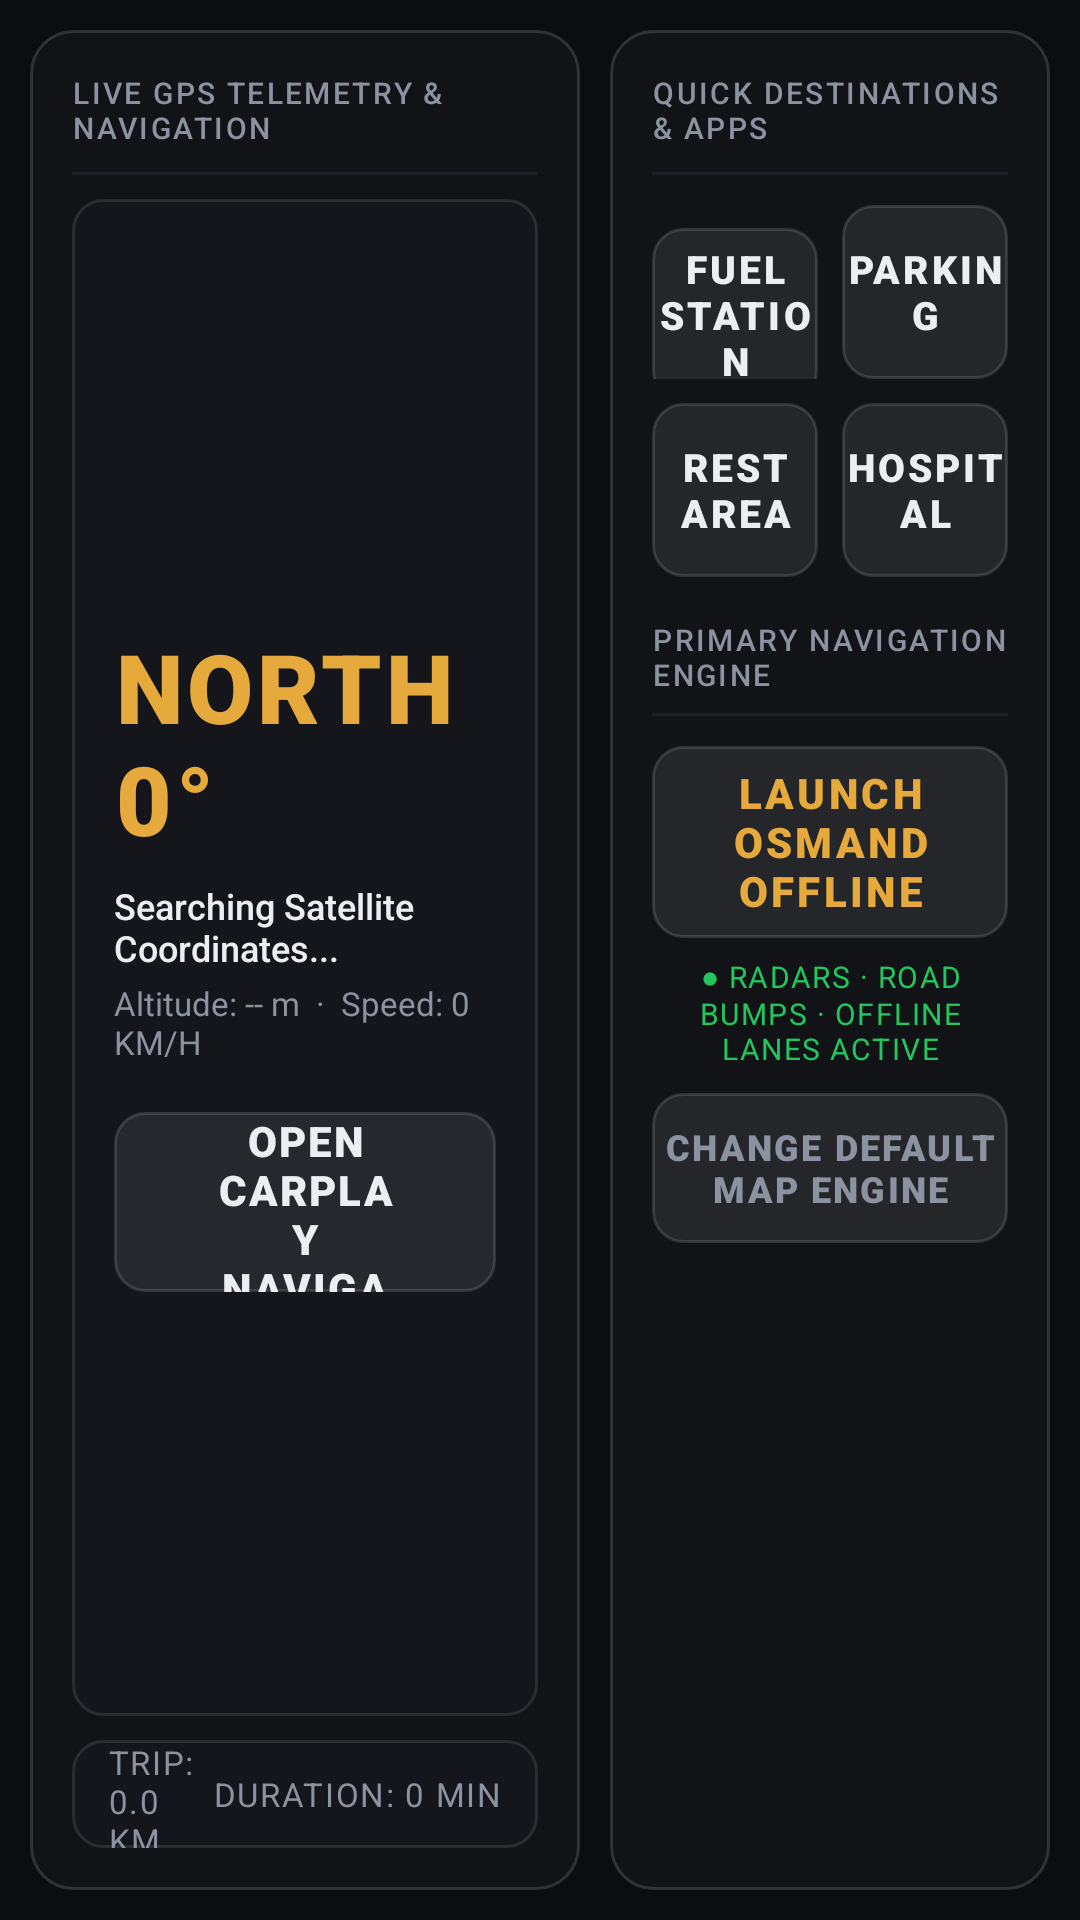

Reconstruct the res/layout file that produces this screen, plus the resources it refers to.
<!-- AndroidManifest.xml: application theme Theme.ApexDrive -->
<!-- res/layout/view_maps.xml -->
<?xml version="1.0" encoding="utf-8"?>
<LinearLayout xmlns:android="http://schemas.android.com/apk/res/android"
    android:layout_width="match_parent"
    android:layout_height="match_parent"
    android:orientation="horizontal"
    android:padding="10dp">

    
    <LinearLayout
        android:layout_width="0dp"
        android:layout_height="match_parent"
        android:layout_weight="1.25"
        android:orientation="vertical"
        android:background="@drawable/bg_panel"
        android:padding="14dp">

        
        <LinearLayout
            android:layout_width="match_parent"
            android:layout_height="wrap_content"
            android:orientation="horizontal"
            android:gravity="center_vertical">

            <TextView
                android:layout_width="wrap_content"
                android:layout_height="wrap_content"
                android:text="LIVE GPS TELEMETRY &amp; NAVIGATION"
                android:textColor="@color/cockpit_text_secondary"
                android:textSize="10sp"
                android:fontFamily="sans-serif-medium"
                android:letterSpacing="0.08" />

            <View
                android:layout_width="0dp"
                android:layout_height="1dp"
                android:layout_weight="1" />

            <TextView
                android:id="@+id/tvNavAccuracy"
                android:layout_width="wrap_content"
                android:layout_height="wrap_content"
                android:background="@drawable/bg_card_inner"
                android:paddingStart="8dp"
                android:paddingEnd="8dp"
                android:paddingTop="2dp"
                android:paddingBottom="2dp"
                android:text="● 3D Fix · ±3m"
                android:textColor="@color/status_active"
                android:textSize="10sp"
                android:fontFamily="sans-serif-bold" />
        </LinearLayout>

        <View
            android:layout_width="match_parent"
            android:layout_height="1dp"
            android:layout_marginTop="8dp"
            android:background="@color/cockpit_surface_border_subtle" />

        
        <LinearLayout
            android:layout_width="match_parent"
            android:layout_height="0dp"
            android:layout_weight="1"
            android:layout_marginTop="8dp"
            android:orientation="vertical"
            android:gravity="center"
            android:background="@drawable/bg_card_inner"
            android:padding="14dp">

            <TextView
                android:id="@+id/tvNavHeadingBig"
                android:layout_width="wrap_content"
                android:layout_height="wrap_content"
                android:text="NORTH 0°"
                android:textColor="@color/accent_amber"
                android:textSize="32sp"
                android:fontFamily="sans-serif-black"
                android:letterSpacing="0.04" />

            <TextView
                android:id="@+id/tvNavCoordinates"
                android:layout_width="wrap_content"
                android:layout_height="wrap_content"
                android:layout_marginTop="6dp"
                android:text="Searching Satellite Coordinates..."
                android:textColor="@color/cockpit_text_primary"
                android:textSize="12sp"
                android:fontFamily="sans-serif-medium" />

            <TextView
                android:id="@+id/tvNavAltitude"
                android:layout_width="wrap_content"
                android:layout_height="wrap_content"
                android:layout_marginTop="3dp"
                android:text="Altitude: -- m  ·  Speed: 0 KM/H"
                android:textColor="@color/cockpit_text_secondary"
                android:textSize="11sp"
                android:fontFamily="sans-serif" />

            
            <Button
                android:id="@+id/btnNavCarPlayRoute"
                android:layout_width="wrap_content"
                android:layout_height="60dp"
                android:layout_marginTop="16dp"
                android:background="@drawable/bg_elevated_btn"
                android:text="OPEN CARPLAY NAVIGATION"
                android:textColor="@color/cockpit_text_primary"
                android:textSize="14sp"
                android:fontFamily="sans-serif-black"
                android:letterSpacing="0.05"
                android:paddingStart="32dp"
                android:paddingEnd="32dp" />

        </LinearLayout>

        
        <LinearLayout
            android:layout_width="match_parent"
            android:layout_height="36dp"
            android:layout_marginTop="8dp"
            android:orientation="horizontal"
            android:gravity="center_vertical"
            android:background="@drawable/bg_card_inner"
            android:paddingStart="12dp"
            android:paddingEnd="12dp">

            <TextView
                android:id="@+id/tvNavTripDist"
                android:layout_width="0dp"
                android:layout_height="wrap_content"
                android:layout_weight="1"
                android:text="TRIP: 0.0 KM"
                android:textColor="@color/cockpit_text_secondary"
                android:textSize="11sp"
                android:fontFamily="sans-serif-bold"
                android:letterSpacing="0.05" />

            <TextView
                android:id="@+id/tvNavTripDuration"
                android:layout_width="wrap_content"
                android:layout_height="wrap_content"
                android:text="DURATION: 0 MIN"
                android:textColor="@color/cockpit_text_secondary"
                android:textSize="11sp"
                android:fontFamily="sans-serif-bold"
                android:letterSpacing="0.05" />
        </LinearLayout>

    </LinearLayout>

    
    <View
        android:layout_width="10dp"
        android:layout_height="match_parent" />

    
    <LinearLayout
        android:layout_width="0dp"
        android:layout_height="match_parent"
        android:layout_weight="1"
        android:orientation="vertical"
        android:background="@drawable/bg_panel"
        android:padding="14dp">

        <TextView
            android:layout_width="wrap_content"
            android:layout_height="wrap_content"
            android:text="QUICK DESTINATIONS &amp; APPS"
            android:textColor="@color/cockpit_text_secondary"
            android:textSize="10sp"
            android:fontFamily="sans-serif-medium"
            android:letterSpacing="0.08" />

        <View
            android:layout_width="match_parent"
            android:layout_height="1dp"
            android:layout_marginTop="8dp"
            android:background="@color/cockpit_surface_border_subtle" />

        
        <LinearLayout
            android:layout_width="match_parent"
            android:layout_height="wrap_content"
            android:layout_marginTop="10dp"
            android:orientation="horizontal">

            <Button
                android:id="@+id/btnNavFuel"
                android:layout_width="0dp"
                android:layout_height="58dp"
                android:layout_weight="1"
                android:background="@drawable/bg_elevated_btn"
                android:text="FUEL STATION"
                android:textColor="@color/cockpit_text_primary"
                android:textSize="13sp"
                android:fontFamily="sans-serif-black"
                android:letterSpacing="0.08" />

            <Button
                android:id="@+id/btnNavParking"
                android:layout_width="0dp"
                android:layout_height="58dp"
                android:layout_weight="1"
                android:layout_marginStart="8dp"
                android:background="@drawable/bg_elevated_btn"
                android:text="PARKING"
                android:textColor="@color/cockpit_text_primary"
                android:textSize="13sp"
                android:fontFamily="sans-serif-black"
                android:letterSpacing="0.08" />
        </LinearLayout>

        <LinearLayout
            android:layout_width="match_parent"
            android:layout_height="wrap_content"
            android:layout_marginTop="8dp"
            android:orientation="horizontal">

            <Button
                android:id="@+id/btnNavCoffee"
                android:layout_width="0dp"
                android:layout_height="58dp"
                android:layout_weight="1"
                android:background="@drawable/bg_elevated_btn"
                android:text="REST AREA"
                android:textColor="@color/cockpit_text_primary"
                android:textSize="13sp"
                android:fontFamily="sans-serif-black"
                android:letterSpacing="0.08" />

            <Button
                android:id="@+id/btnNavHospital"
                android:layout_width="0dp"
                android:layout_height="58dp"
                android:layout_weight="1"
                android:layout_marginStart="8dp"
                android:background="@drawable/bg_elevated_btn"
                android:text="HOSPITAL"
                android:textColor="@color/cockpit_text_primary"
                android:textSize="13sp"
                android:fontFamily="sans-serif-black"
                android:letterSpacing="0.08" />
        </LinearLayout>

        <TextView
            android:layout_width="wrap_content"
            android:layout_height="wrap_content"
            android:layout_marginTop="14dp"
            android:text="PRIMARY NAVIGATION ENGINE"
            android:textColor="@color/cockpit_text_secondary"
            android:textSize="10sp"
            android:fontFamily="sans-serif-medium"
            android:letterSpacing="0.08" />

        <View
            android:layout_width="match_parent"
            android:layout_height="1dp"
            android:layout_marginTop="6dp"
            android:background="@color/cockpit_surface_border_subtle" />

        
        <Button
            android:id="@+id/btnOpenOsmAnd"
            android:layout_width="match_parent"
            android:layout_height="64dp"
            android:layout_marginTop="10dp"
            android:background="@drawable/bg_elevated_btn"
            android:text="LAUNCH OSMAND OFFLINE"
            android:textColor="@color/accent_amber"
            android:textSize="14sp"
            android:fontFamily="sans-serif-black"
            android:letterSpacing="0.08" />

        <TextView
            android:id="@+id/tvMapStatusBadge"
            android:layout_width="match_parent"
            android:layout_height="wrap_content"
            android:layout_marginTop="6dp"
            android:gravity="center"
            android:text="● RADARS · ROAD BUMPS · OFFLINE LANES ACTIVE"
            android:textColor="@color/status_active"
            android:textSize="10sp"
            android:fontFamily="sans-serif-bold"
            android:letterSpacing="0.05" />

        <Button
            android:id="@+id/btnChooseMapApp"
            android:layout_width="match_parent"
            android:layout_height="50dp"
            android:layout_marginTop="8dp"
            android:background="@drawable/bg_elevated_btn"
            android:text="CHANGE DEFAULT MAP ENGINE"
            android:textColor="@color/cockpit_text_secondary"
            android:textSize="12sp"
            android:fontFamily="sans-serif-black"
            android:letterSpacing="0.06" />

    </LinearLayout>

</LinearLayout>
<!-- resources referenced by this layout -->
<resources>
  <color name="accent_amber">#E5A93C</color>
  <color name="cockpit_surface_border_subtle">#1C2027</color>
  <color name="cockpit_text_primary">#ECEEF2</color>
  <color name="cockpit_text_secondary">#8B92A0</color>
  <color name="status_active">#22C55E</color>
  <!-- drawable bg_card_inner (drawable) -->
  <?xml version="1.0" encoding="utf-8"?>
  <shape xmlns:android="http://schemas.android.com/apk/res/android"
      android:shape="rectangle">
      
      <solid android:color="#77181B22" />
      <stroke
          android:width="1dp"
          android:color="#1AFFFFFF" />
      <corners android:radius="10dp" />
  </shape>
  <!-- drawable bg_elevated_btn (drawable) -->
  <?xml version="1.0" encoding="utf-8"?>
  <selector xmlns:android="http://schemas.android.com/apk/res/android">
      <item android:state_pressed="true">
          <shape android:shape="rectangle">
              <solid android:color="#44FFFFFF" />
              <stroke android:width="1dp" android:color="#66FFFFFF" />
              <corners android:radius="10dp" />
          </shape>
      </item>
      <item android:state_focused="true">
          <shape android:shape="rectangle">
              <solid android:color="#33FFFFFF" />
              <stroke android:width="1dp" android:color="#55FFFFFF" />
              <corners android:radius="10dp" />
          </shape>
      </item>
      <item>
          <shape android:shape="rectangle">
              <solid android:color="#14FFFFFF" />
              <stroke android:width="1dp" android:color="#22FFFFFF" />
              <corners android:radius="10dp" />
          </shape>
      </item>
  </selector>
  <!-- drawable bg_panel (drawable) -->
  <?xml version="1.0" encoding="utf-8"?>
  <shape xmlns:android="http://schemas.android.com/apk/res/android"
      android:shape="rectangle">
      
      <solid android:color="#E8121419" />
      <stroke
          android:width="1dp"
          android:color="#24FFFFFF" />
      <corners android:radius="14dp" />
  </shape>
  <style name="Theme.ApexDrive" parent="Theme.AppCompat.NoActionBar">
          <item name="android:windowBackground">@color/cockpit_surface_base</item>
          <item name="android:statusBarColor">@color/cockpit_surface_panel</item>
          <item name="android:navigationBarColor">@color/cockpit_surface_base</item>
          <item name="android:windowNoTitle">true</item>
          <item name="android:windowFullscreen">true</item>
          <item name="android:colorBackground">@color/cockpit_surface_base</item>
      </style>
  <color name="cockpit_surface_base">#0C0D10</color>
  <color name="cockpit_surface_panel">#13151A</color>
</resources>
